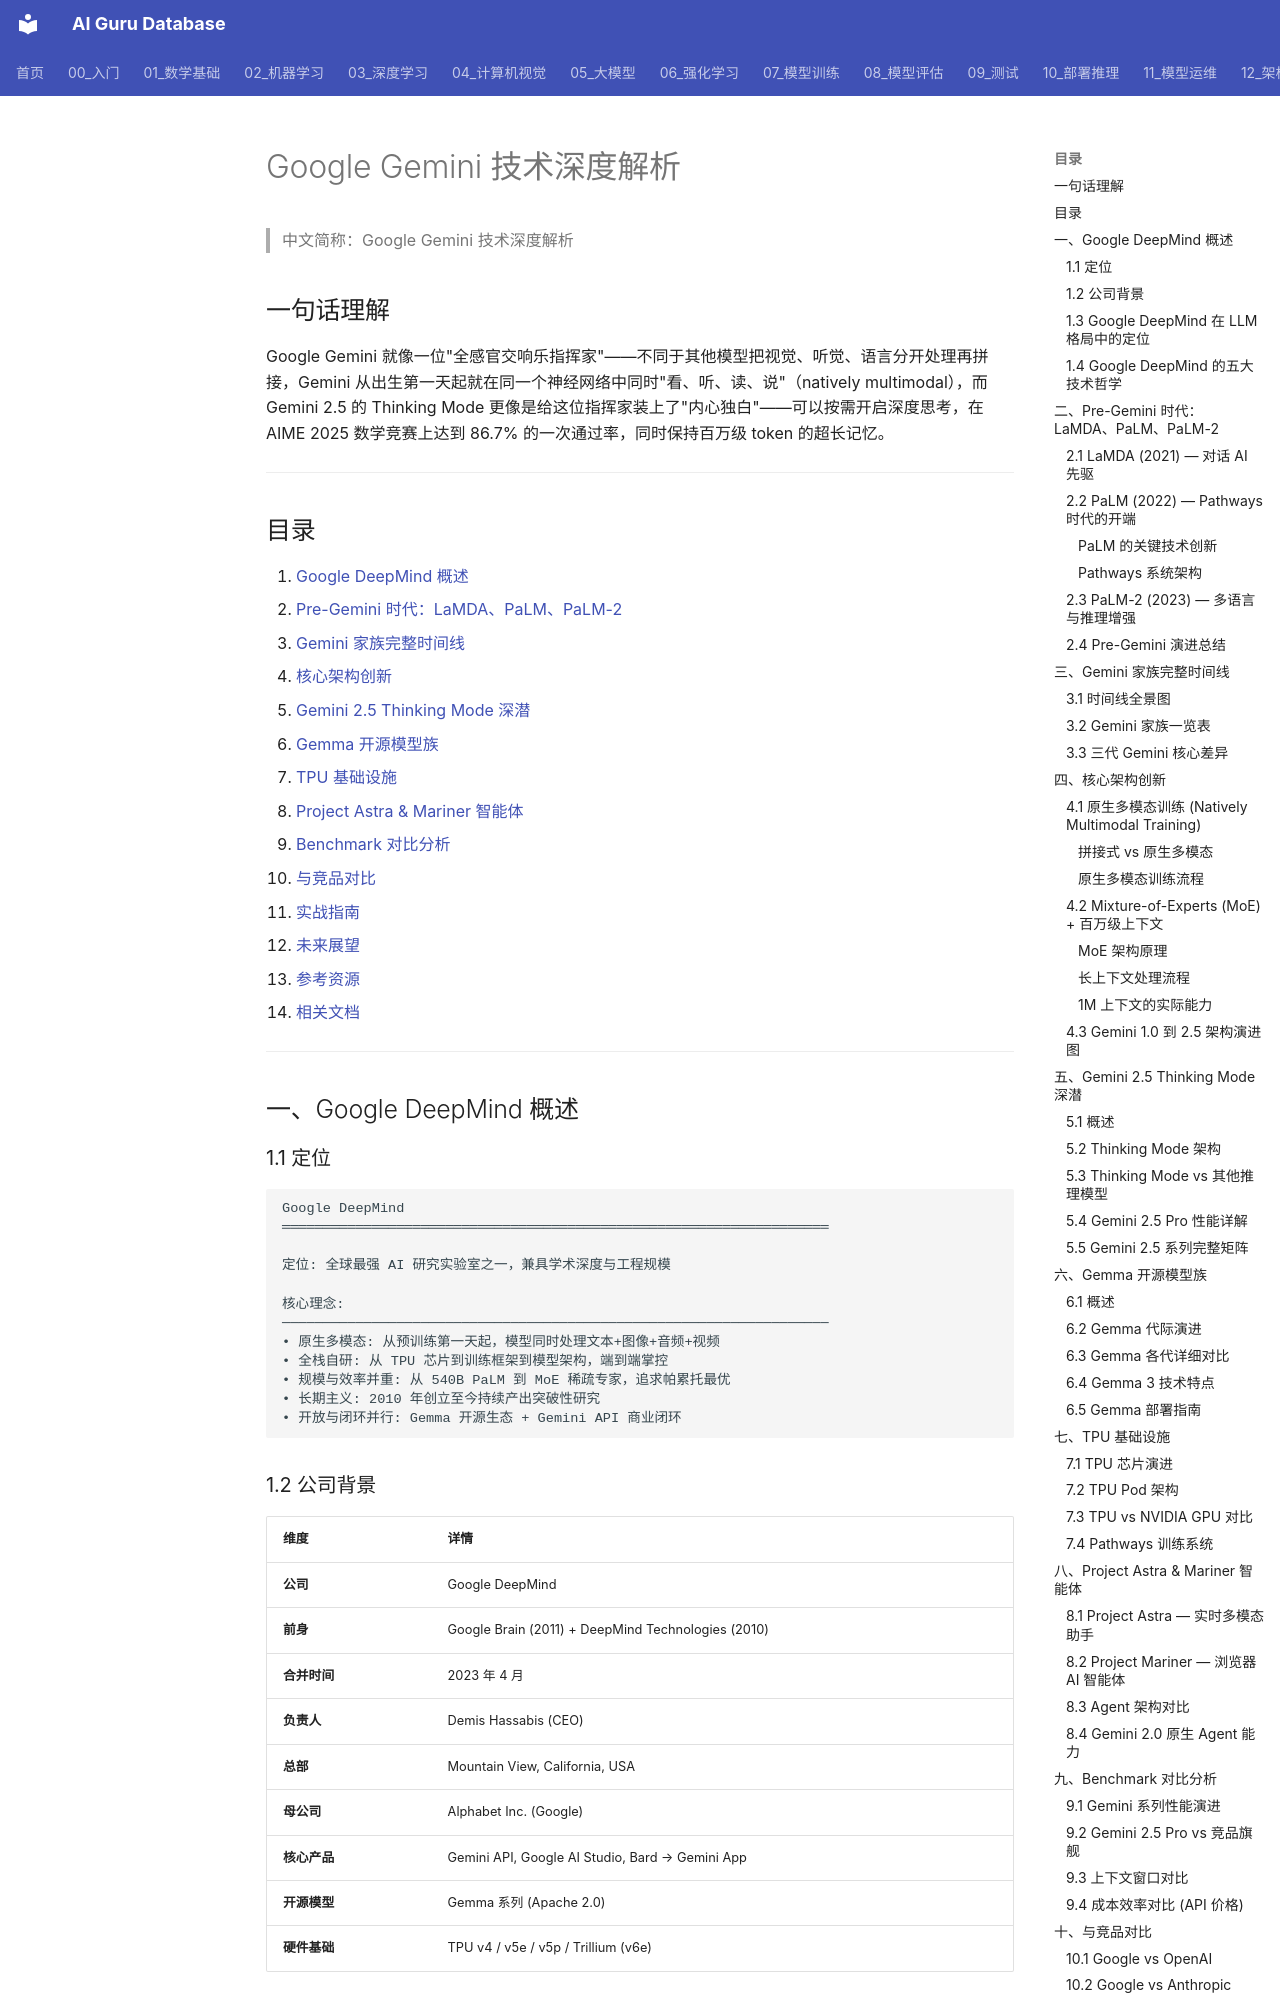

repository: ai-guru-global/ai-guru-database · page: 05_大模型/13_全球LLM生态/05_Google_Gemini_深入分析/index.html · generator: mkdocs

---
title: "Google Gemini 技术深度解析"
category: 05-nlp-llms-global-llm-ecosystem
tags: [google, gemini, deepmind, palm, lama, gemma, multimodal, moe, long-context, thinking-model, tpu, astra, mariner]
summary: "全面剖析 Google DeepMind 从 LaMDA 到 Gemini 2.5 的完整技术演进：Pathways 分布式训练系统、原生多模态架构 (Natively Multimodal)、Mixture-of-Experts + 百万级上下文、Thinking Mode 可控推理、Gemma 开源模型族、TPU 自研芯片基础设施，以及 Project Astra / Mariner 智能体生态。"
created: 2026-06-02
updated: 2026-10-14
tier: supporting
aliases:
  - "Google Gemini Deep Dive"
  - Google_Gemini_Deep_Dive
sources: []

name_zh: "Google Gemini 技术深度解析"
---
# Google Gemini 技术深度解析

> 中文简称：Google Gemini 技术深度解析

## 一句话理解

Google Gemini 就像一位"全感官交响乐指挥家"——不同于其他模型把视觉、听觉、语言分开处理再拼接，Gemini 从出生第一天起就在同一个神经网络中同时"看、听、读、说"（natively multimodal），而 Gemini 2.5 的 Thinking Mode 更像是给这位指挥家装上了"内心独白"——可以按需开启深度思考，在 AIME 2025 数学竞赛上达到 86.7% 的一次通过率，同时保持百万级 token 的超长记忆。

---

## 目录

1. [Google DeepMind 概述](#一google-deepmind-概述)
2. [Pre-Gemini 时代：LaMDA、PaLM、PaLM-2](#二pre-gemini-时代lamdapalmpalm-2)
3. [Gemini 家族完整时间线](#三gemini-家族完整时间线)
4. [核心架构创新](#四核心架构创新)
5. [Gemini 2.5 Thinking Mode 深潜](#五gemini-25-thinking-mode-深潜)
6. [Gemma 开源模型族](#六gemma-开源模型族)
7. [TPU 基础设施](#七tpu-基础设施)
8. [Project Astra & Mariner 智能体](#八project-astra--mariner-智能体)
9. [Benchmark 对比分析](#九benchmark-对比分析)
10. [与竞品对比](#十与竞品对比)
11. [实战指南](#十一实战指南)
12. [未来展望](#十二未来展望)
13. [参考资源](#参考资源)
14. [相关文档](#相关文档)

---

## 一、Google DeepMind 概述

### 1.1 定位

```
Google DeepMind
═══════════════════════════════════════════════════════════════════

定位: 全球最强 AI 研究实验室之一，兼具学术深度与工程规模

核心理念:
───────────────────────────────────────────────────────────────────
• 原生多模态: 从预训练第一天起，模型同时处理文本+图像+音频+视频
• 全栈自研: 从 TPU 芯片到训练框架到模型架构，端到端掌控
• 规模与效率并重: 从 540B PaLM 到 MoE 稀疏专家，追求帕累托最优
• 长期主义: 2010 年创立至今持续产出突破性研究
• 开放与闭环并行: Gemma 开源生态 + Gemini API 商业闭环
```

### 1.2 公司背景

| 维度 | 详情 |
|------|------|
| **公司** | Google DeepMind |
| **前身** | Google Brain (2011) + DeepMind Technologies (2010) |
| **合并时间** | 2023 年 4 月 |
| **负责人** | Demis Hassabis (CEO) |
| **总部** | Mountain View, California, USA |
| **母公司** | Alphabet Inc. (Google) |
| **核心产品** | Gemini API, Google AI Studio, Bard → Gemini App |
| **开源模型** | Gemma 系列 (Apache 2.0) |
| **硬件基础** | TPU v4 / v5e / v5p / Trillium (v6e) |
